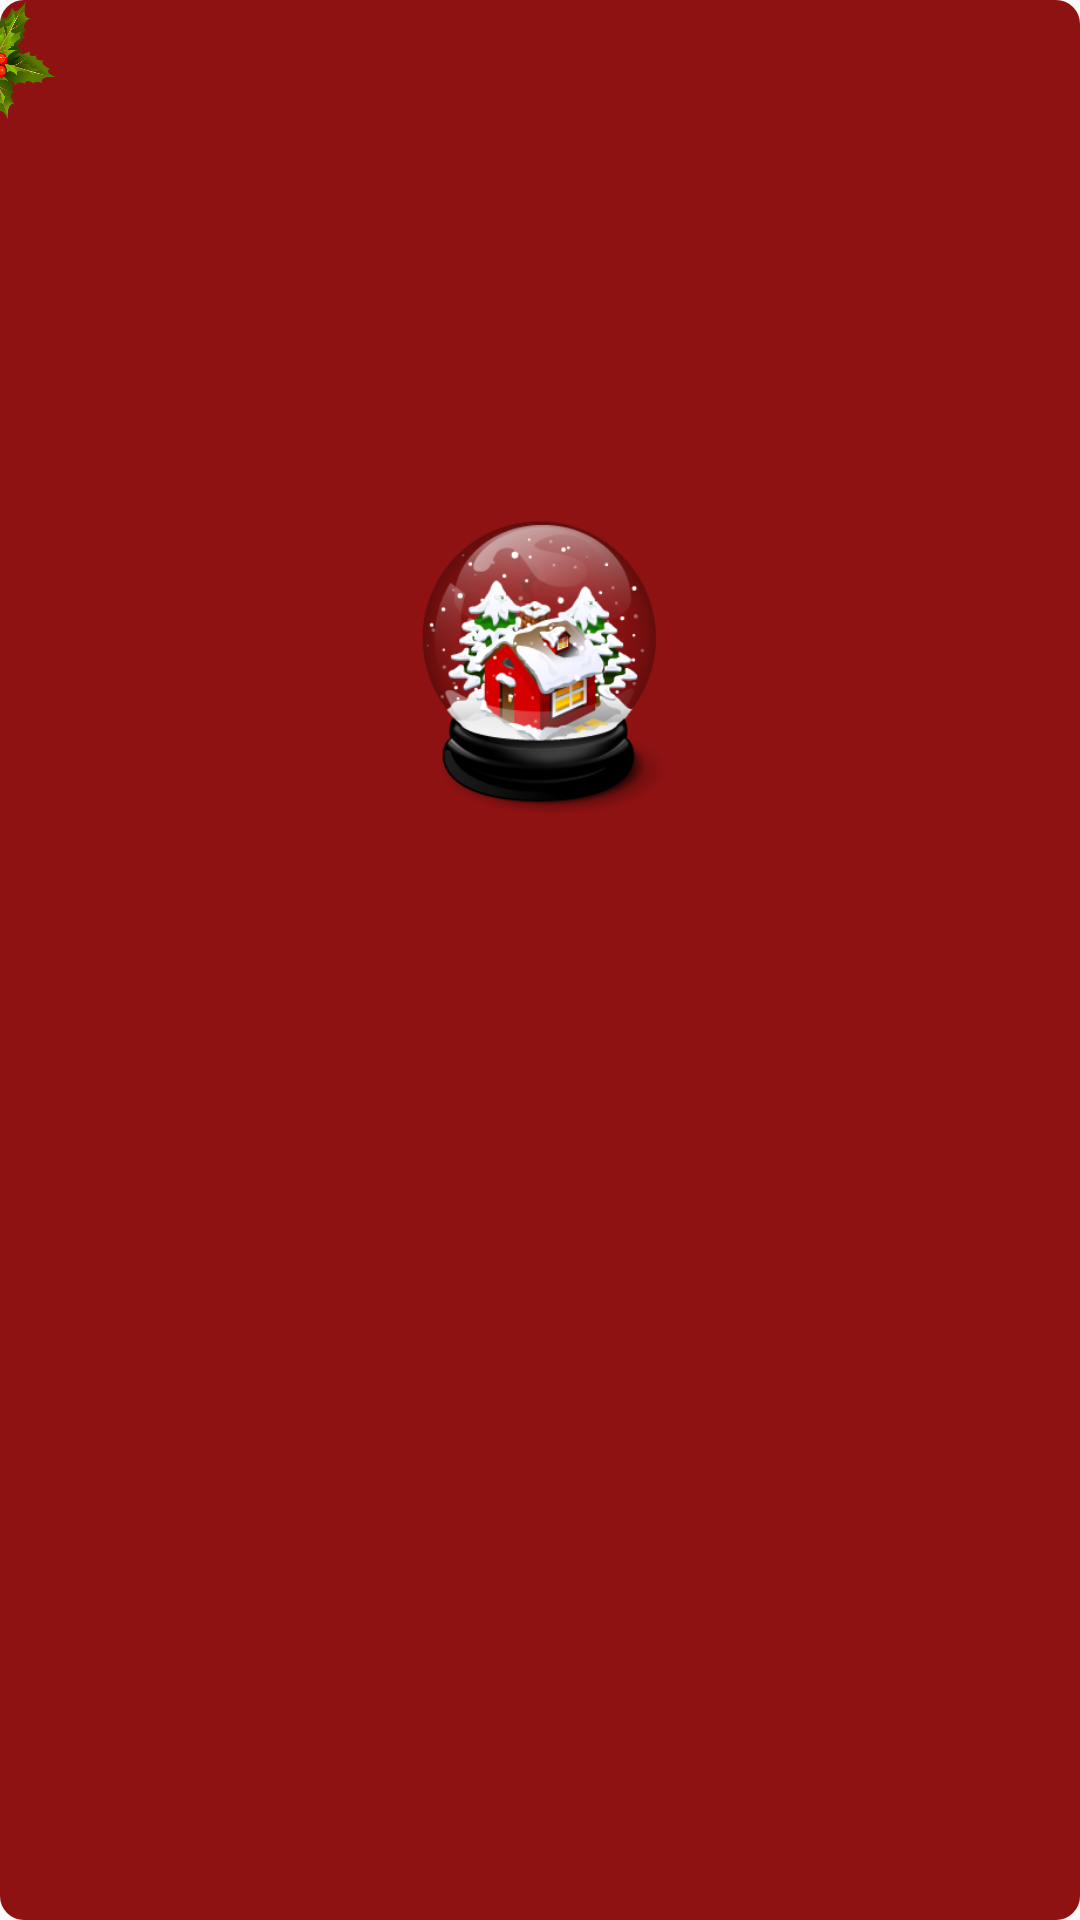

The Android layout XML behind this screen, and the referenced resources:
<!-- AndroidManifest.xml: application theme AppTheme.NoActionBar -->
<!-- res/layout/new_year_dialog.xml -->
<?xml version="1.0" encoding="utf-8"?>
<android.support.constraint.ConstraintLayout xmlns:android="http://schemas.android.com/apk/res/android"
    xmlns:app="http://schemas.android.com/apk/res-auto"
    android:layout_width="300dp"
    android:layout_height="200dp"
    android:layout_gravity="center"
    android:background="@drawable/rectangle_with_rounded_angles_red">


    <ImageView
        android:id="@+id/imageView2"
        android:layout_width="100dp"
        android:layout_height="100dp"
        android:src="@drawable/christmas_house"
        app:layout_constraintBottom_toTopOf="@+id/message_holder"
        app:layout_constraintEnd_toEndOf="parent"
        app:layout_constraintHorizontal_bias="0.5"
        app:layout_constraintStart_toStartOf="parent"
        app:layout_constraintTop_toTopOf="parent" />

    <TextView
        android:id="@+id/message_holder"
        fontPath="fonts/Sail-Regular.otf"
        android:layout_width="wrap_content"
        android:layout_height="wrap_content"
        android:gravity="center"
        android:paddingEnd="30dp"
        android:paddingStart="30dp"
        android:textColor="@color/white"
        android:textSize="16sp"
        app:layout_constraintBottom_toBottomOf="parent"
        app:layout_constraintEnd_toEndOf="parent"
        app:layout_constraintHorizontal_bias="0.5"
        app:layout_constraintStart_toStartOf="parent"
        app:layout_constraintTop_toBottomOf="@+id/imageView2" />

    <ImageView
        android:layout_width="40dp"
        android:layout_height="40dp"
        android:layout_marginStart="-20dp"
        android:src="@drawable/omela"
        app:layout_constraintStart_toStartOf="parent"
        app:layout_constraintTop_toTopOf="parent" />

</android.support.constraint.ConstraintLayout>
<!-- resources referenced by this layout -->
<resources>
  <color name="white">#ffffff</color>
  <!-- drawable christmas_house: png bitmap (drawable, 50754 bytes) -->
  <!-- drawable omela: png bitmap (drawable, 32230 bytes) -->
  <!-- drawable rectangle_with_rounded_angles_red (drawable) -->
  <?xml version="1.0" encoding="utf-8"?>
  <shape xmlns:android="http://schemas.android.com/apk/res/android"
      android:shape="rectangle">
  
      <solid android:color="@color/mainAppColorDarker" />
  
      <corners
          android:bottomLeftRadius="8dp"
          android:bottomRightRadius="8dp"
          android:topLeftRadius="8dp"
          android:topRightRadius="8dp" />
  
  </shape>
  <style name="AppTheme.NoActionBar">
          <item name="colorAccent">@color/colorAccent</item>
          <item name="windowActionBar">false</item>
          <item name="windowNoTitle">true</item>
          <item name="colorPrimaryDark">@color/mainAppColorDarker</item>
          <item name="android:actionBarStyle">@style/ActionBarStyle</item>
      </style>
  <color name="mainAppColorDarker">#8f1212</color>
  <color name="colorAccent">#d11b1b</color>
  <style name="ActionBarStyle" parent="Widget.AppCompat.Light.ActionBar.Solid">
          <item name="android:titleTextStyle">@style/ToolbarTitleTextAppearance</item>
          <item name="colorControlNormal">@android:color/white</item>
      </style>
  <style name="ToolbarTitleTextAppearance" parent="android:TextAppearance">
          <item name="fontPath">fonts/Sail-Regular.otf</item>
      </style>
</resources>
